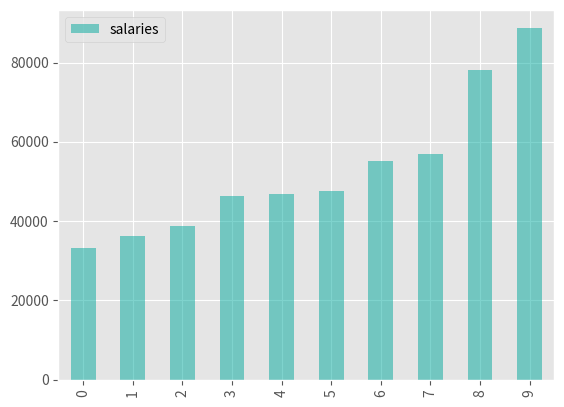

Python code for this plot:
%matplotlib inline
import matplotlib.pyplot as plt
import numpy as np
import pandas as pd
import math

# turn of data table rendering
pd.set_option('display.notebook_repr_html', False)
plt.style.use('ggplot')
pd.__version__

data = pd.DataFrame({'salaries': 
                     [33219, 36254, 38801, 46335, 46840, 
                      47596, 55130, 56863, 78070, 88830]})
data

data.plot(kind='bar', color='#00A99D', alpha=.5)

# To calculate the population variance
n = len(data.salaries)

# first calculate the mean
mean = data.salaries.mean()

# Sum up the squared differences from the mean
squared_deviations = 0
for v in data.salaries:
    squared_deviations += (v - mean) ** 2

population_variance = squared_deviations / n
population_variance

# To calculate the variance if we only have a sample
# First calculate the degrees of freedom (apply Bessel's correction)
dof = n - 1
sample_variance = squared_deviations / dof
sample_variance

# Of course we can use pandas to let NumPy do the job for us
# The ddof parameter stands for Delta Degrees of Freedom
population_variance = data.salaries.var(ddof=0)
sample_variance = data.salaries.var() # ddof=1 by default in pandas

population_variance, sample_variance

# Or call the NumPy var function ourselves
population_variance = np.var(data.salaries) # ddof=0 by default in NumPy
sample_variance = np.var(data.salaries, ddof=1)

population_variance, sample_variance

# To calculate the population standard deviation
# we first need to calculate the population variance again
n = len(data.salaries)

# first calculate the mean
mean = data.salaries.mean()

# Sum up the squared differences from the mean
squared_deviations = 0
for v in data.salaries:
    squared_deviations += (v - mean) ** 2

population_variance = squared_deviations / n

# Square the variance
population_standard_deviation = math.sqrt(population_variance)
population_standard_deviation

# To calculate the sample standard deviation
# First calculate the degrees of freedom (apply Bessel's correction)
dof = n - 1
sample_variance = squared_deviations / dof

# Square the variance
sample_standard_deviation = math.sqrt(sample_variance)
sample_standard_deviation

# Now let's use pandas to let NumPy do the job for us
population_standard_deviation = data.salaries.std(ddof=0)
sample_standard_deviation = data.salaries.std()

population_standard_deviation, sample_standard_deviation

# Or call the NumPy std function ourselves
population_standard_deviation = np.std(data.salaries)
sample_standard_deviation = np.std(data.salaries, ddof=1)

population_standard_deviation, sample_standard_deviation

